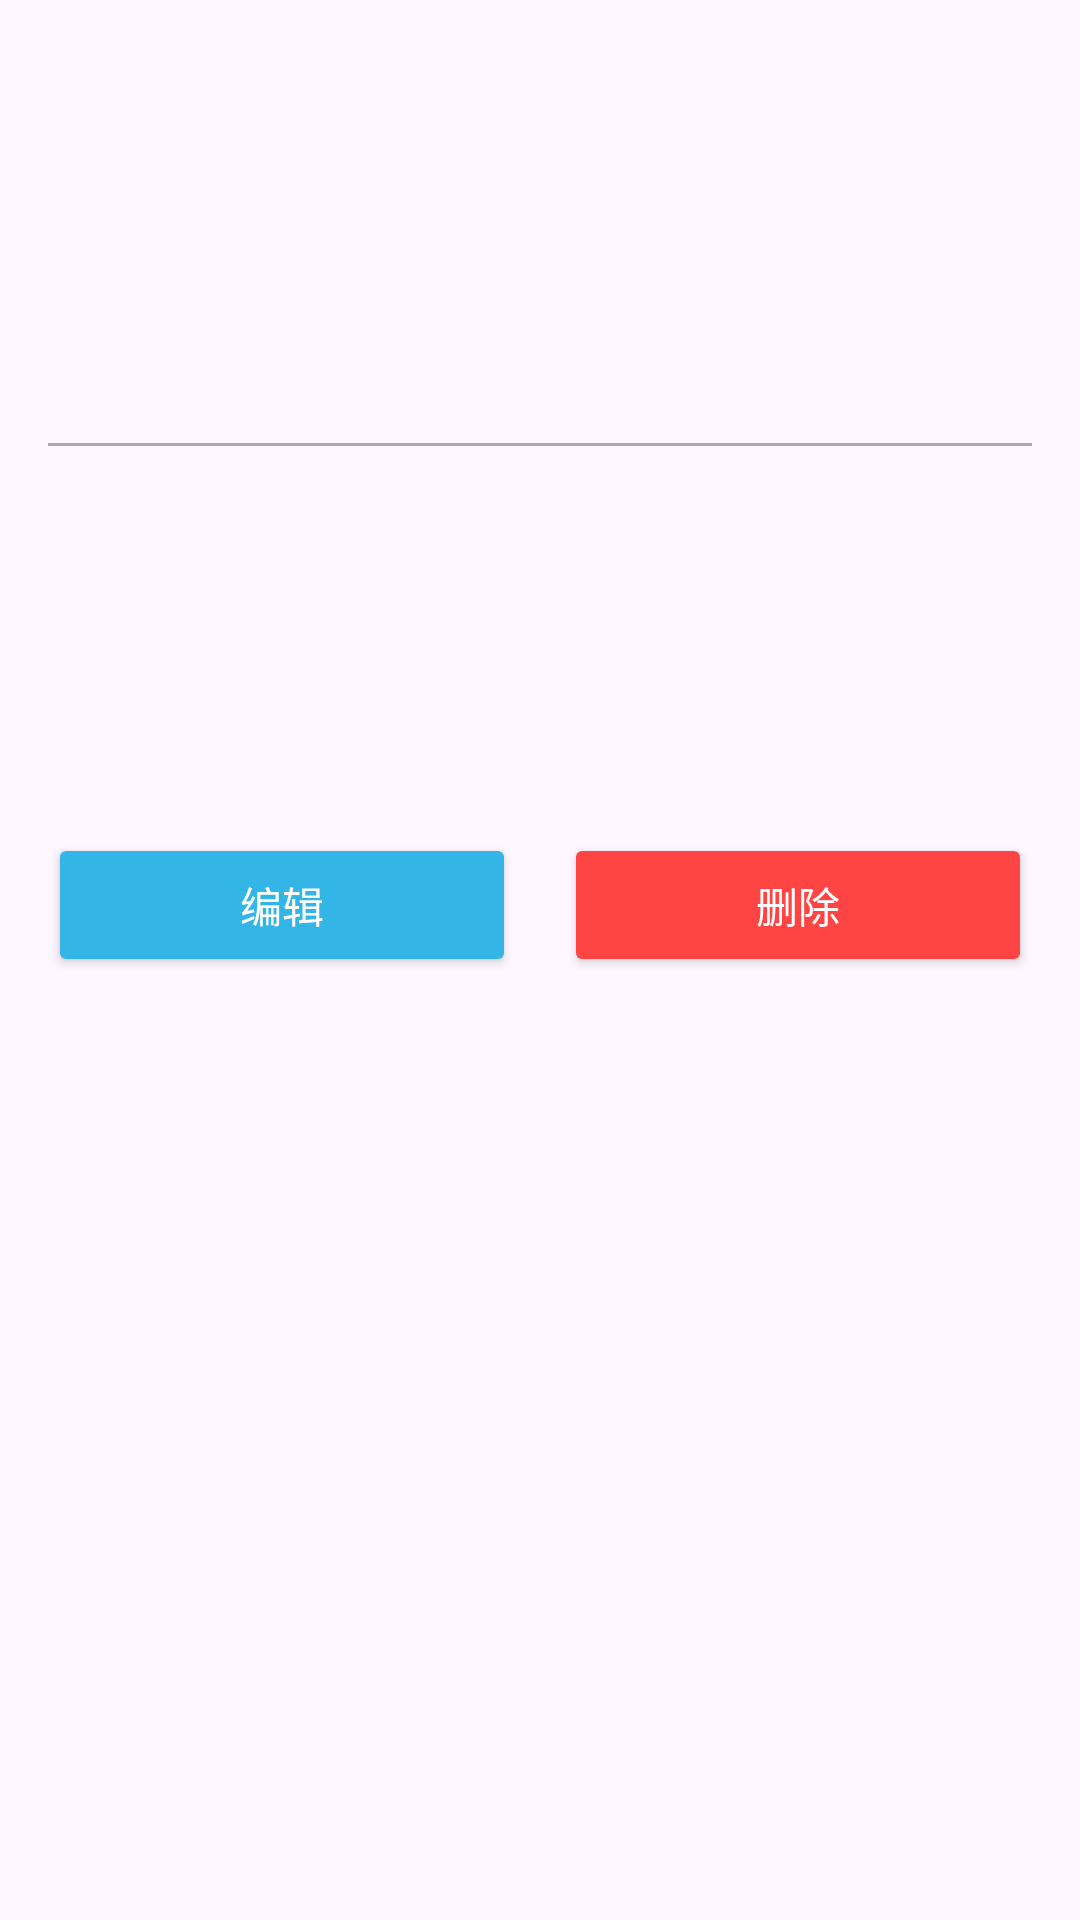

Write the Android layout XML for this screen, with the resource values it uses.
<!-- AndroidManifest.xml: activity theme Theme.MyApplication -->
<!-- res/layout/activity_schedule_detail.xml -->
<?xml version="1.0" encoding="utf-8"?>
<ScrollView xmlns:android="http://schemas.android.com/apk/res/android"
    android:layout_width="match_parent"
    android:layout_height="match_parent">

    <LinearLayout
        android:layout_width="match_parent"
        android:layout_height="wrap_content"
        android:orientation="vertical"
        android:padding="16dp">

        <TextView
            android:id="@+id/title_text"
            android:layout_width="match_parent"
            android:layout_height="wrap_content"
            android:textSize="24sp"
            android:textStyle="bold"
            android:layout_marginBottom="16dp" />

        <TextView
            android:id="@+id/time_text"
            android:layout_width="match_parent"
            android:layout_height="wrap_content"
            android:textSize="16sp"
            android:layout_marginBottom="16dp" />

        <TextView
            android:id="@+id/description_text"
            android:layout_width="match_parent"
            android:layout_height="wrap_content"
            android:textSize="16sp"
            android:layout_marginBottom="24dp" />

        <View
            android:layout_width="match_parent"
            android:layout_height="1dp"
            android:background="@android:color/darker_gray"
            android:layout_marginBottom="16dp" />

        <TextView
            android:id="@+id/category_text"
            android:layout_width="match_parent"
            android:layout_height="wrap_content"
            android:textSize="16sp"
            android:layout_marginBottom="8dp" />

        <TextView
            android:id="@+id/repeat_type_text"
            android:layout_width="match_parent"
            android:layout_height="wrap_content"
            android:textSize="16sp"
            android:layout_marginBottom="8dp" />

        <TextView
            android:id="@+id/reminder_text"
            android:layout_width="match_parent"
            android:layout_height="wrap_content"
            android:textSize="16sp"
            android:layout_marginBottom="32dp" />
            
        <LinearLayout
            android:layout_width="match_parent"
            android:layout_height="wrap_content"
            android:orientation="horizontal"
            android:gravity="center">

            <Button
                android:id="@+id/btn_edit"
                android:layout_width="0dp"
                android:layout_height="wrap_content"
                android:layout_marginEnd="8dp"
                android:layout_weight="1"
                android:backgroundTint="@android:color/holo_blue_light"
                android:text="编辑" />

            <Button
                android:id="@+id/btn_delete"
                android:layout_width="0dp"
                android:layout_height="wrap_content"
                android:layout_weight="1"
                android:text="删除"
                android:layout_marginStart="8dp"
                android:backgroundTint="@android:color/holo_red_light" />
        </LinearLayout>

    </LinearLayout>

</ScrollView>
<!-- resources referenced by this layout -->
<resources>
  <style name="Theme.MyApplication" parent="Base.Theme.MyApplication">
          
          <item name="buttonStyle">@style/MyApp.ButtonStyle</item>
  
          
          <item name="android:textColor">@android:color/black</item>
      </style>
  <style name="Base.Theme.MyApplication" parent="Theme.Material3.DayNight.NoActionBar">
          
          <item name="colorPrimary">@color/BITgreen</item>
          <item name="android:colorButtonNormal">@color/BITgreen</item>
  
          
          <item name="android:textColorPrimary">@android:color/black</item>
          <item name="android:textColorSecondary">@android:color/black</item>
      </style>
  <style name="MyApp.ButtonStyle" parent="Widget.AppCompat.Button">
          <item name="android:backgroundTint">@color/BITgreen</item>
  
          
          <item name="android:textColor">@android:color/white</item>
      </style>
  <color name="BITgreen">#009A44</color>
</resources>
